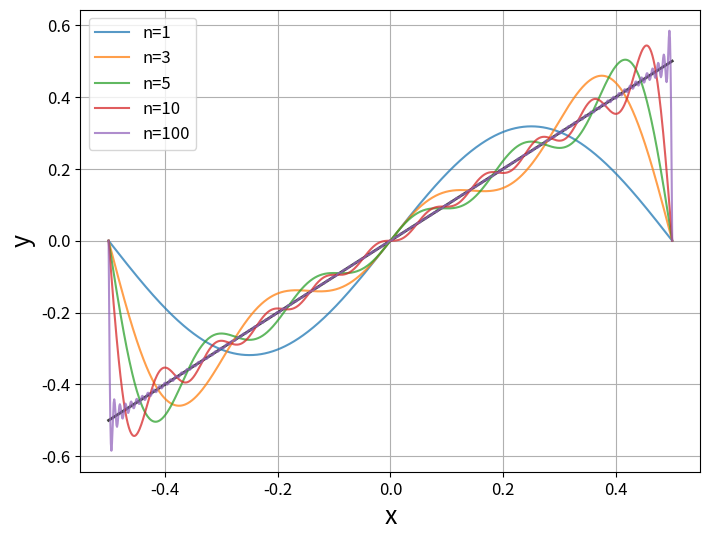

Write the Python code that produced this figure.
import numpy as np
import matplotlib.pyplot as plt

def sine_series(x, n=10):
    L = 1.0
    k_array = np.arange(1, n+1)
    beta_array = -1/(np.pi*k_array) * (-1)**(k_array)
    sine_array = np.sin(2*np.pi*k_array*x/L)
    return sum(beta_array * sine_array)

def sine_series_vec(x, n=10):
    L = 1.0
    k_array = np.arange(1, n+1)
    beta_array = -1/(np.pi*k_array) * (-1)**(k_array)
    sine_array = np.array(list(map(lambda t: np.sin(2*np.pi*t*x/L), k_array)))
    return np.dot(beta_array, sine_array)

if __name__ == "__main__":

    # generate x values
    x = np.linspace(-0.5, 0.5, 1000)

    # get yvalues for each sine series and sawtooth
    f = x
    y1 = sine_series_vec(x, n=1)
    y2 = sine_series_vec(x, n=3)
    y3 = sine_series_vec(x, n=5)
    y4 = sine_series_vec(x, n=10)
    y5 = sine_series_vec(x, n=100)

    # plot
    fig = plt.figure(figsize=(8,6))
    ax = fig.add_subplot(1, 1, 1)
    ax.tick_params(labelsize=12)
    ax.grid(True)
    ax.set_xlabel('x', fontsize=18)
    ax.set_ylabel('y', fontsize=18)

    p0, = ax.plot(x, f, color='k', linewidth=2, alpha=0.75)
    p1, = ax.plot(x, y1, alpha=0.75)
    p2, = ax.plot(x, y2, alpha=0.75)
    p3, = ax.plot(x, y3, alpha=0.75)
    p4, = ax.plot(x, y4, alpha=0.75)
    p5, = ax.plot(x, y5, alpha=0.75)

    ax.legend([p1, p2, p3, p4, p5], ['n=1', 'n=3', 'n=5', 'n=10', 'n=100'], fontsize=12)

    plt.show()


